Run: headless pygame with SDL's dummy video driver; simulated clock (each Clock.tick advances the game by its frame time, no real sleeping); random seed 0; keys injected as events and as key.get_pressed() state; no mouse input.
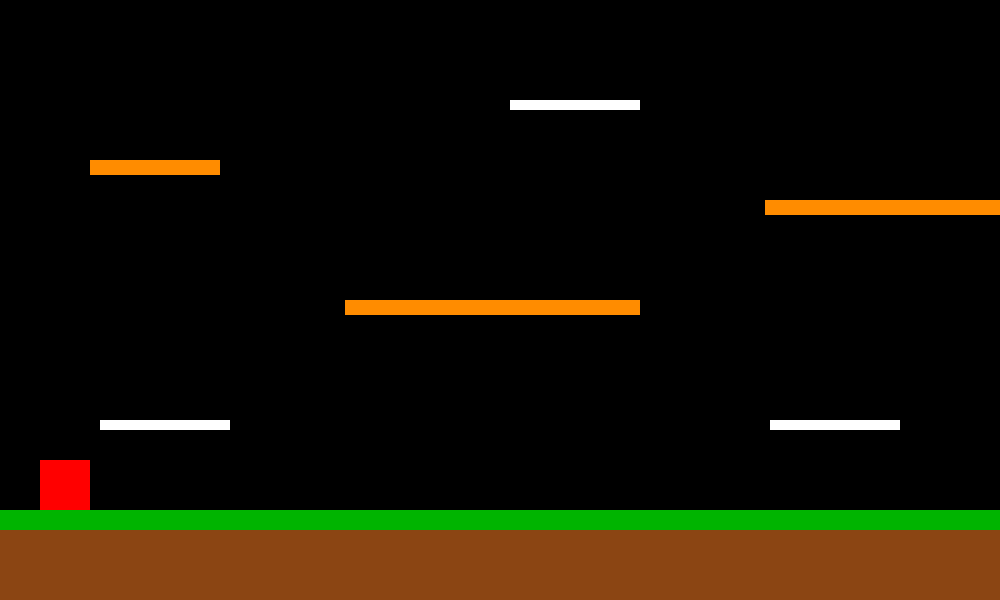
Frame 1 of 4 · flips 1–60 · no input
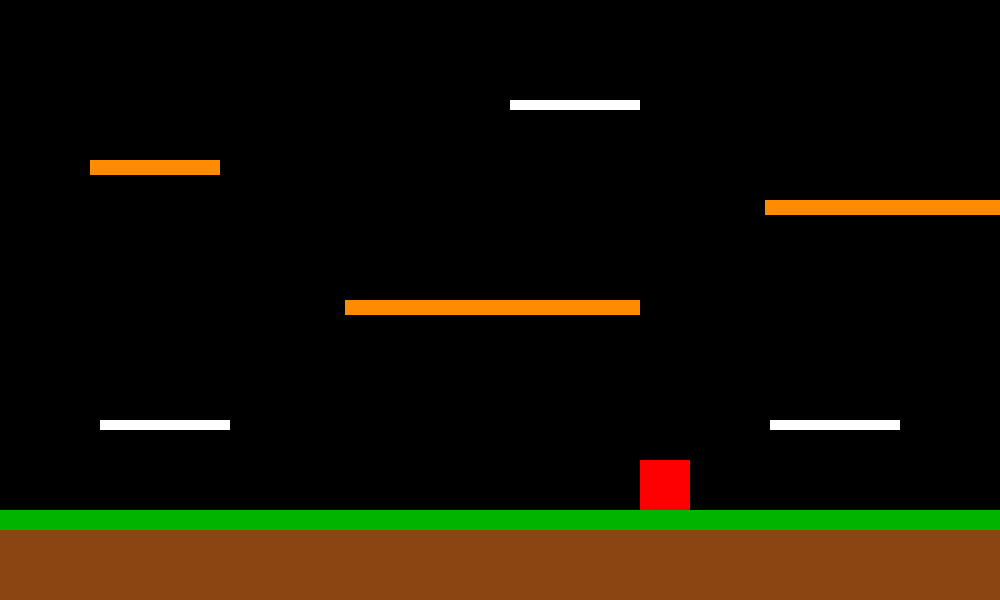
Frame 2 of 4 · flips 61–180 · tapped SPACE, RETURN · held RIGHT (→), D
Frame 3 of 4 · flips 181–300 · held DOWN (↓), S · screen unchanged from frame 2, image omitted
Frame 4 of 4 · flips 301–420 · held LEFT (←), A, UP (↑), W · screen same as frame 1, image omitted

The pygame program that drew these frames:

import pygame

# ---------- Game setup ----------
pygame.init()
pygame.display.set_caption("Mini Boss Fight")

WIDTH = 1000
HEIGHT = 600
screen = pygame.display.set_mode((WIDTH, HEIGHT))
clock = pygame.time.Clock()

# ---------- Player movement / physics ----------
gravity = 0.6 
jump_strength = -14
player_speed = 5
ground_y = 460

# ---------- Player ----------
player_x = 40
player = pygame.Rect((int(player_x), 460, 50, 50))
player_y = 460
player_velocity_y = 0 
on_ground = True

# ---------- Ground ---------
grass = pygame.Rect((0, 510, 1000, 20))
soil = pygame.Rect((0, 530, 1000, 80))

#---------- Platforms ----------
# one way platforms 
platform1 = pygame.Rect((100, 420, 130, 10))
platform2 = pygame.Rect((770, 420, 130, 10))    #Player can land on top, but can pass through form below
platform5 = pygame.Rect((510, 100, 130, 10))

#solid platforms
platform3 = pygame.Rect((345, 300, 295, 15))
platform4 = pygame.Rect((90, 160, 130, 15))     #Player collides from all sides
platform6 = pygame.Rect((765, 200, 235, 15))

#---------- Main game loop ----------
run = True
while run:
    #---- Quit event ----
    for event in pygame.event.get():
        if event.type == pygame.QUIT:
            run = False
    
    previous_player = player.copy()    # Save previous player position for solid platform collision checks 
    
    # ---- Keyboard input ----
    key = pygame.key.get_pressed()
    
    if key[pygame.K_a]:
        player_x -= player_speed
    if key[pygame.K_d]:
        player_x += player_speed 
    
    player.x = int(player_x)
    
    if key[pygame.K_SPACE] and on_ground:
        player_velocity_y = jump_strength
        on_ground = False
    
    player_velocity_y += gravity
    player_y += player_velocity_y 
    player.y = int(player_y)
    
    on_ground = False
    
    if player.y >= ground_y:
        player.y = ground_y
        player_y = ground_y 
        player_velocity_y = 0
        on_ground = True
    
    
    if player_velocity_y > 0:
        if player.colliderect(platform1):
            player.bottom = platform1.top
            player_y = player.y
            player_velocity_y = 0
            on_ground = True 
    
    if player_velocity_y > 0:
        if player.colliderect(platform2):
            player.bottom = platform2.top
            player_y = player.y
            player_velocity_y = 0
            on_ground = True 
    
    if player_velocity_y > 0:
        if player.colliderect(platform5):
            player.bottom = platform5.top
            player_y = player.y
            player_velocity_y = 0
            on_ground = True 
    
    if player.colliderect(platform3):
        if previous_player.bottom <= platform3.top and player_velocity_y > 0:
            player.bottom = platform3.top 
            player_y = player.y
            player_velocity_y = 0 
            on_ground = True
        elif previous_player.top >= platform3.bottom and player_velocity_y < 0:
            player.top = platform3.bottom
            player_y = player.y
            player_velocity_y = 0
        elif previous_player.right <= platform3.left:
            player.right = platform3.left
            player_x = player.x
        elif previous_player.left >= platform3.right:
            player.left = platform3.right
            player_x = player.x 
    
    if player.colliderect(platform4):
        if previous_player.bottom <= platform4.top and player_velocity_y > 0:
            player.bottom = platform4.top 
            player_y = player.y
            player_velocity_y = 0 
            on_ground = True
        elif previous_player.top >= platform4.bottom and player_velocity_y < 0:
            player.top = platform4.bottom
            player_y = player.y
            player_velocity_y = 0
        elif previous_player.right <= platform4.left:
            player.right = platform4.left
            player_x = player.x
        elif previous_player.left >= platform4.right:
            player.left = platform4.right
            player_x = player.x
    
    if player.colliderect(platform6):
        if previous_player.bottom <= platform6.top and player_velocity_y > 0:
            player.bottom = platform6.top 
            player_y = player.y
            player_velocity_y = 0 
            on_ground = True
        elif previous_player.top >= platform6.bottom and player_velocity_y < 0:
            player.top = platform6.bottom
            player_y = player.y
            player_velocity_y = 0
        elif previous_player.right <= platform6.left:
            player.right = platform6.left
            player_x = player.x
        elif previous_player.left >= platform6.right:
            player.left = platform6.right
            player_x = player.x
    
    
    
    if player.left < 0:
        player.left = 0
        player_x = 0
    if player.right > WIDTH:
        player.right = WIDTH
        player_x = player.x 
    
    screen.fill((0,0,0))
    pygame.draw.rect(screen, (255, 0, 0), player)
    pygame.draw.rect(screen, (0, 180, 0), grass)
    pygame.draw.rect(screen, (139, 69, 19), soil)
    pygame.draw.rect(screen, (255, 255, 255), platform1)
    pygame.draw.rect(screen, (255, 255, 255), platform2)
    pygame.draw.rect(screen, (255, 140, 0), platform3)
    pygame.draw.rect(screen, (255, 140, 0), platform4)
    pygame.draw.rect(screen, (255, 255, 255), platform5) 
    pygame.draw.rect(screen, (255, 140, 0), platform6)
    
    pygame.display.update() 
    clock.tick(60)
pygame.quit()
